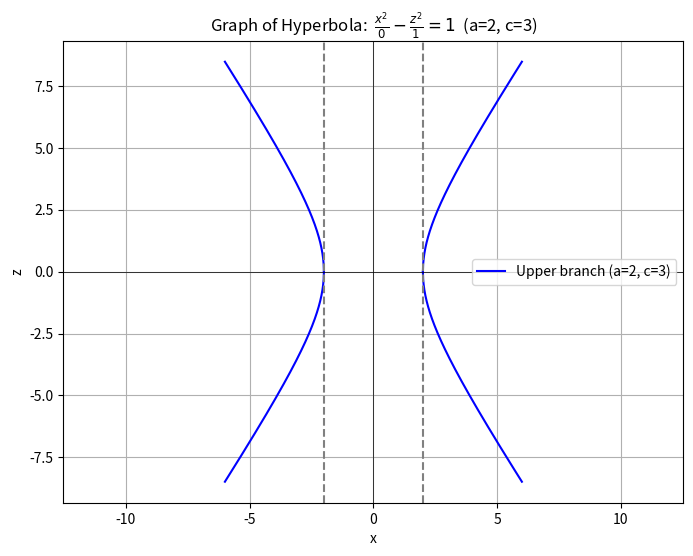
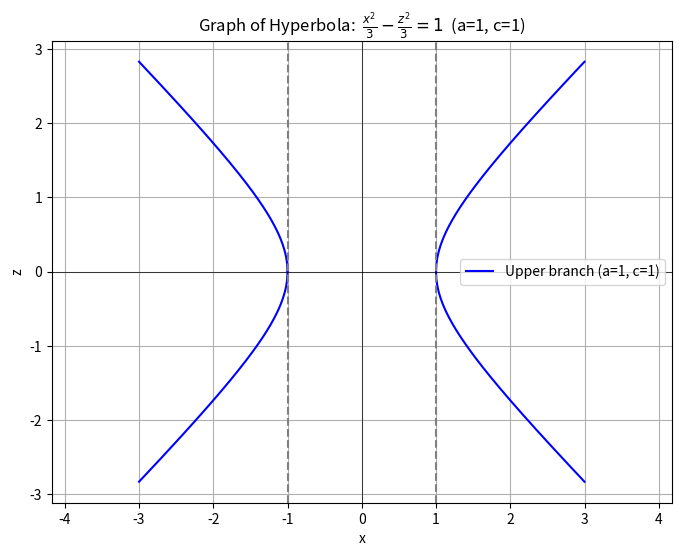
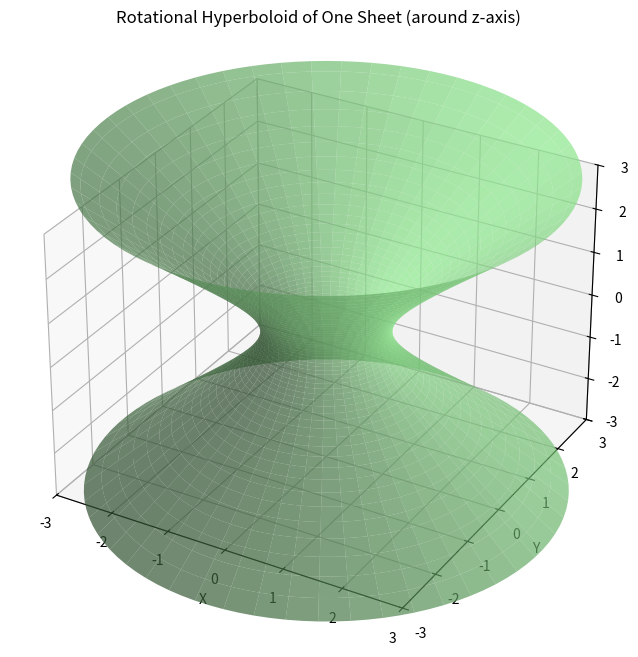
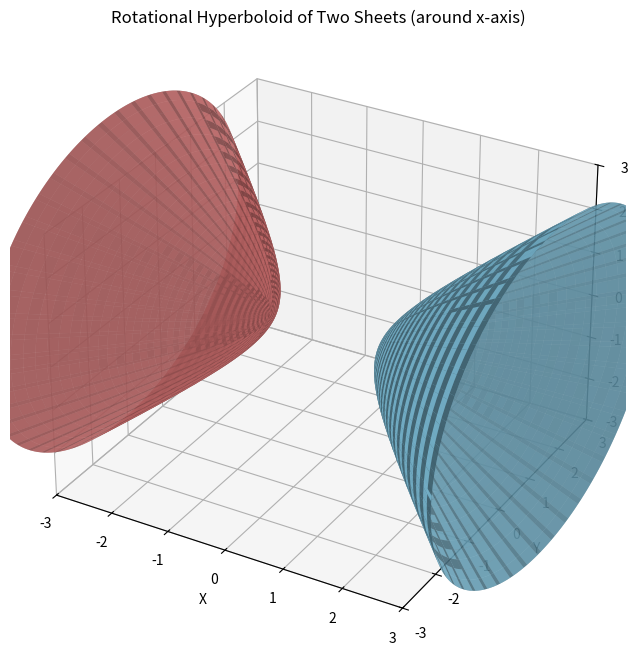

The matplotlib source for these figures, in order:
import numpy as np
import matplotlib.pyplot as plt

def generate_hyperbola(a, c):
    """
    Generates a graph of the hyperbola  \frac{x^2}{a^2} - \frac{z^2}{c^2} = 1.

    Args:
        a: The value of 'a' in the equation.
        c: The value of 'c' in the equation.
    """

    # Create a range of x values for the two branches
    x1 = np.linspace(a, 3*a, 400)  # Adjust the upper limit as needed
    x2 = np.linspace(-3*a, -a, 400) # Adjust the lower limit as needed

    # Calculate the corresponding z values for each branch
    z1_upper = c * np.sqrt((x1**2) / (a**2) - 1)
    z1_lower = -c * np.sqrt((x1**2) / (a**2) - 1)
    z2_upper = c * np.sqrt((x2**2) / (a**2) - 1)
    z2_lower = -c * np.sqrt((x2**2) / (a**2) - 1)

    # Create the graph
    plt.figure(figsize=(8, 6))
    plt.plot(x1, z1_upper, label=f'Upper branch (a={a}, c={c})', color='blue')
    plt.plot(x1, z1_lower, color='blue')
    plt.plot(x2, z2_upper, color='blue')
    plt.plot(x2, z2_lower, color='blue')

    plt.xlabel('x')
    plt.ylabel('z')
    plt.title(f'Graph of Hyperbola:  $\\frac{{x^2}}{{{a^2}}} - \\frac{{z^2}}{{{c^2}}} = 1$  (a={a}, c={c})')
    plt.axvline(a, color='gray', linestyle='--')
    plt.axvline(-a, color='gray', linestyle='--')
    plt.axhline(0, color='black', linewidth=0.5)
    plt.axvline(0, color='black', linewidth=0.5)
    plt.legend()
    plt.grid(True)
    plt.axis('equal')
    plt.show()

# Example usage:
a = 2
c = 3
generate_hyperbola(a, c)

a = 1
c = 1
generate_hyperbola(a, c)

# 设置参数
a = 1
c = 1
u = np.linspace(-2, 2, 100)
v = np.linspace(0, 2 * np.pi, 100)
u, v = np.meshgrid(u, v)

# 1. 绘制旋转单叶双曲面 (绕 z 轴)
fig1 = plt.figure(figsize=(8, 8))
ax1 = fig1.add_subplot(111, projection='3d')

x_single = a * np.cosh(u) * np.cos(v)
y_single = a * np.cosh(u) * np.sin(v)
z_single = c * np.sinh(u)

ax1.plot_surface(x_single, y_single, z_single, color='lightgreen', alpha=0.7)
ax1.set_xlabel('X')
ax1.set_ylabel('Y')
ax1.set_zlabel('Z')
ax1.set_title('Rotational Hyperboloid of One Sheet (around z-axis)')
ax1.set_xlim([-3, 3])
ax1.set_ylim([-3, 3])
ax1.set_zlim([-3, 3])

# 2. 绘制旋转双叶双曲面 (绕 x 轴)
fig2 = plt.figure(figsize=(8, 8))
ax2 = fig2.add_subplot(111, projection='3d')

# 上叶 (x >= a)
x_double_upper = a * np.cosh(u)
y_double_upper = c * np.sinh(u) * np.cos(v)
z_double_upper = c * np.sinh(u) * np.sin(v)
ax2.plot_surface(x_double_upper, y_double_upper, z_double_upper, color='skyblue', alpha=0.7)

# 下叶 (x <= -a)
x_double_lower = -a * np.cosh(u)
y_double_lower = c * np.sinh(u) * np.cos(v)
z_double_lower = c * np.sinh(u) * np.sin(v)
ax2.plot_surface(x_double_lower, y_double_lower, z_double_lower, color='lightcoral', alpha=0.7)

ax2.set_xlabel('X')
ax2.set_ylabel('Y')
ax2.set_zlabel('Z')
ax2.set_title('Rotational Hyperboloid of Two Sheets (around x-axis)')
ax2.set_xlim([-3, 3])
ax2.set_ylim([-3, 3])
ax2.set_zlim([-3, 3])

plt.show()